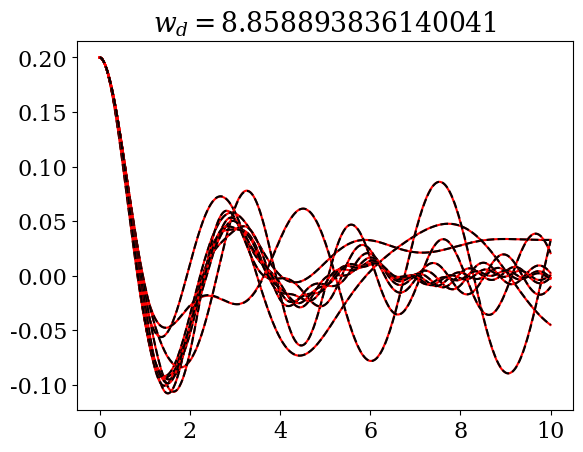

Python code for this plot:
import numpy as np
from numpy import pi, cos, exp, sin
from cmath import sqrt
import matplotlib.pyplot as plt
from matplotlib import cm

font = {
    'family' : 'serif', 
    'weight' : 'normal', 
    'size'   : 16
}
    
plt.rcParams['mathtext.fontset'] = 'dejavuserif'
plt.rc("lines", lw = 1.5)
plt.rc('font', **font)
plt.rc("legend", fontsize = 12)


# Implementation of the analytical solution, given parametres an initial conditions
# Initial condititions and w0 is set in the first code box (?) and never touched after

def getTheta(q, *inits):
    (theta_0, thetaDot_0) = inits
    # Checkin assumption 1
    if q/2 == w0:
        print("Critically damped")
        return lambda x : theta_0 * exp(- x*q/2) * (1 + x*(q / 2 + thetaDot_0 / theta_0))
    
    if w0 > q / 2:
        # Checking assumption 2.1
        w = sqrt(w0**2 - (q/2)**2)
        assert(w.imag == 0 and not (w == 0))
        print("Underdamped")
        
        C = sqrt(theta_0**2 + ((theta_0*q / 2 - thetaDot_0) / w)**2)
        phi = np.arctan2(-((-theta_0*q / 2 + thetaDot_0) / w).real, (theta_0).real)
        return lambda x :  C * exp(- x*q/2) * cos(w*t - phi)

    # Checking assumption 2.2
    z = sqrt((q/2)**2 - w0**2)
    assert(z.imag == 0 and not (z == 0))
    print("Overdamped")
    
    lambda_p = -q/2 + z
    lambda_m = -q/2 - z
    A = (theta_0 * lambda_m - thetaDot_0) / (lambda_m - lambda_p)
    B = (theta_0 * lambda_p - thetaDot_0) / (lambda_p - lambda_m)
    return lambda x: exp(- x*q/2) * (A * exp(z*x) + B * exp(-z*x))

def RK4(y, f, dt, i, *args):
    k1 = f(y[i], *args) * dt
    k2 = f(y[i] + k1 / 2, *args) * dt
    k3 = f(y[i] + k2 / 2, *args) * dt
    k4 = f(y[i] + k3, *args) * dt
    y[i + 1]  = y[i] + 1 / 6 * (k1 + 2 * k2 + 2 * k3 + k4)

def fd(y, *args):
    t, q, wd = args
    
    return np.array([
        y[1], 
        -q * y[1] - w0**2 * y[0] + Fd * sin(wd * t)
    ])

def f(y, *args):
    (q,) = args
    return np.array([
        y[1],
        -q * y[1] - w0**2 * y[0]
    ])

def theta_n(t, q, wd):
    return Fd / ((w0**2 - wd**2)**2 + (q*wd)**2) * (-q*wd*cos(wd * t) + (w0**2 - wd**2) * sin(wd * t))

def init(q, wd):
    A = Fd / ((w0**2 - wd**2)**2 + (q * wd)**2)
    return (q, theta_0 + A*q*wd, A*(w0**2 - wd**2) * wd)


m = 1
l = 2
g = 9.81
w0 = abs(sqrt(g / l / m))
theta_0 = 0.2
thetaDot_0 = 0
Fd = 0.2

T = 10
n = 1001
t = np.linspace(0, T, n)
dt = t[1] - t[0]
print("dt = : {}".format(dt))

wd = 0
q = 1

y = np.empty((n, 2))
y0 = np.array([theta_0, thetaDot_0])
y[0] = y0
for wd in np.linspace(0.1, 4*w0, 10):
    y = np.empty((n, 2))
    y0 = np.array([theta_0, thetaDot_0])
    y[0] = y0
    for j in range(n-1): RK4(y, fd, dt, j, t[j], q, wd)

    plt.plot(t, getTheta(*init(q, wd))(t) + theta_n(t, q, wd), "r")
    plt.plot(t, y[:, 0], "k--")
    plt.title("$w_d = ${}".format(wd))
    plt.show()
